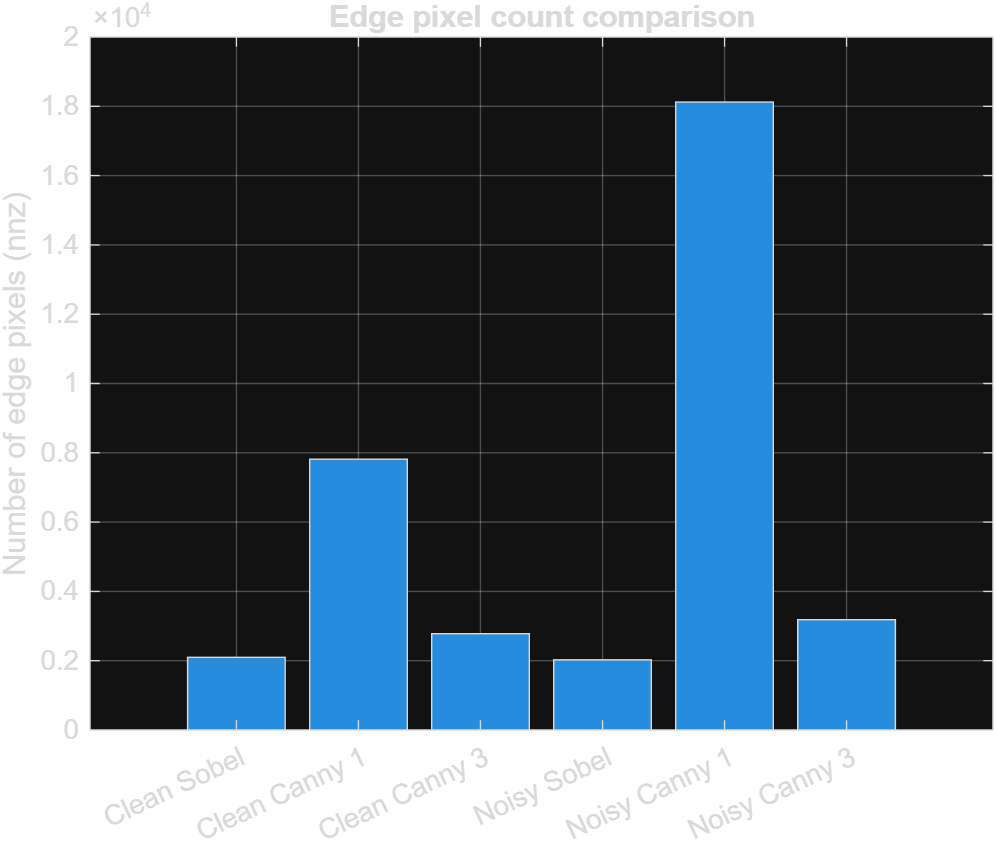

Values plotted in this chart, from the file beside it:
ImageType, Detector, Sigma, EdgePixelCount
Clean, Sobel + Gaussian, 1, 2099
Clean, Canny, 1, 7816
Clean, Canny, 3, 2780
Noisy, Sobel + Gaussian, 1, 2024
Noisy, Canny, 1, 18122
Noisy, Canny, 3, 3185
